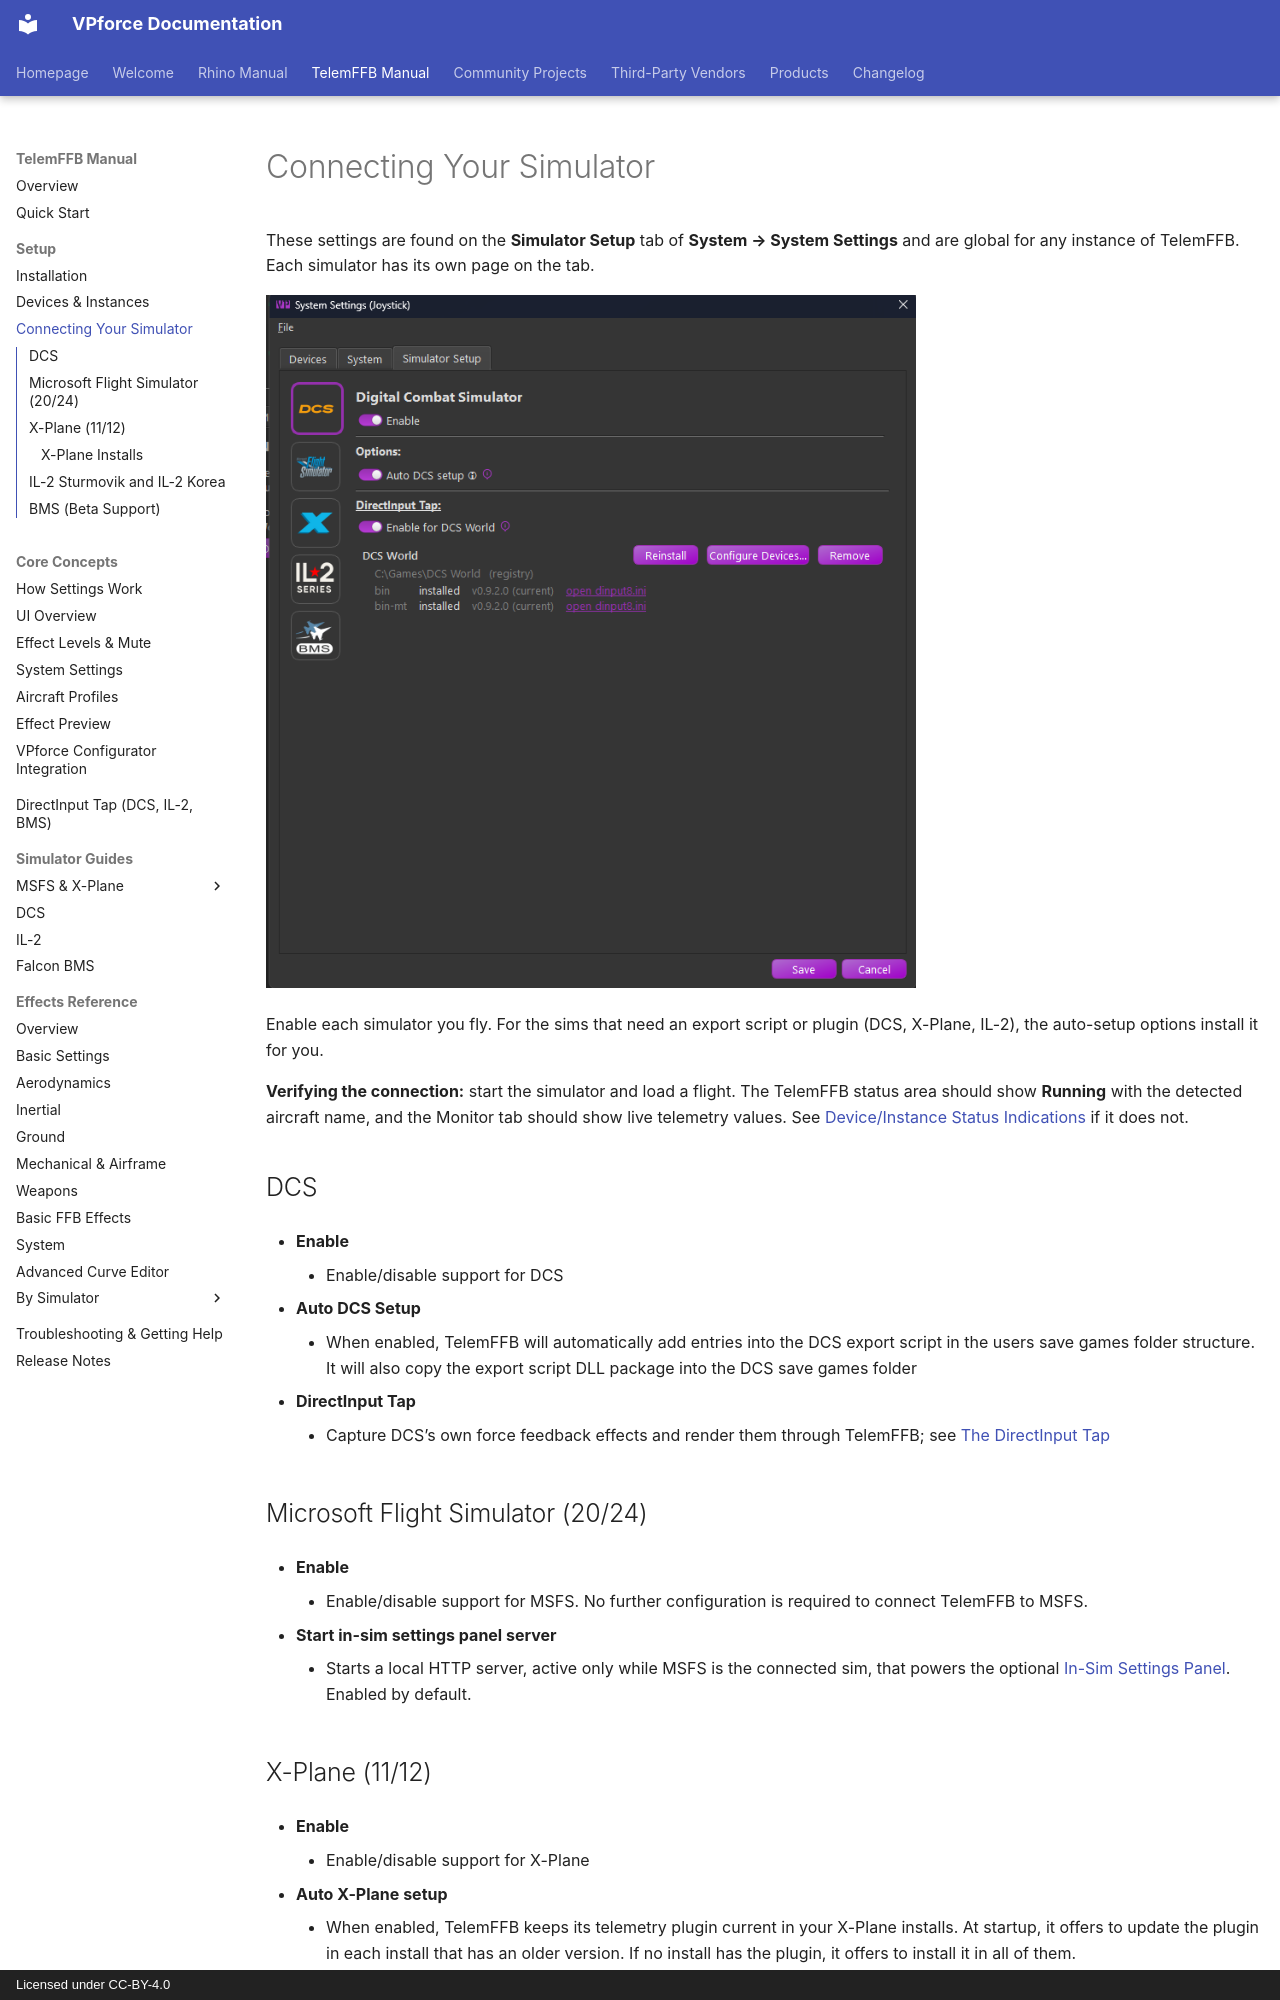

repository: walmis/VPforce-Docs · page: telemffb/sim-setup/index.html · generator: mkdocs · copyright: Licensed under CC-BY-4.0

# Connecting Your Simulator

These settings are found on the **Simulator Setup** tab of **System → System Settings** and are global for any instance of TelemFFB. Each simulator has its own page on the tab.

![The Simulator Setup tab with per-simulator enable and auto-setup options](images/sim-setup/simulator-setup.png){ width="650px" }

Enable each simulator you fly. For the sims that need an export script or plugin (DCS, X-Plane, IL-2), the auto-setup options install it for you.

**Verifying the connection:** start the simulator and load a flight. The TelemFFB status area should show **Running** with the detected aircraft name, and the Monitor tab should show live telemetry values. See [Device/Instance Status Indications](ui-overview.md#device-status) if it does not.

## DCS

- **Enable**

    - Enable/disable support for DCS

- **Auto DCS Setup**

    - When enabled, TelemFFB will automatically add entries into the DCS export script in the users save games folder structure. It will also copy the export script DLL package into the DCS save games folder

- **DirectInput Tap**

    - Capture DCS's own force feedback effects and render them through TelemFFB; see [The DirectInput Tap](dinput-tap.md)

## Microsoft Flight Simulator (20/24) { #msfs }

- **Enable**

    - Enable/disable support for MSFS. No further configuration is required to connect TelemFFB to MSFS.

- **Start in-sim settings panel server**

    - Starts a local HTTP server, active only while MSFS is the connected sim, that powers the optional [In-Sim Settings Panel](in-sim-panel.md). Enabled by default.

## X-Plane (11/12) { #x-plane }

- **Enable**

    - Enable/disable support for X-Plane

- **Auto X-Plane setup**

    - When enabled, TelemFFB keeps its telemetry plugin current in your X-Plane installs. At startup, it offers to update the plugin in each install that has an older version. If no install has the plugin, it offers to install it in all of them.

- **Start in-sim settings panel server**

    - Starts a local HTTP server, active only while X-Plane is the connected sim, that powers the optional [In-Sim Settings Panel](in-sim-panel.md). Enabled by default. When enabled, TelemFFB also offers panel updates at startup; the prompt lists the installed version per X-Plane install and the version TelemFFB brings.
